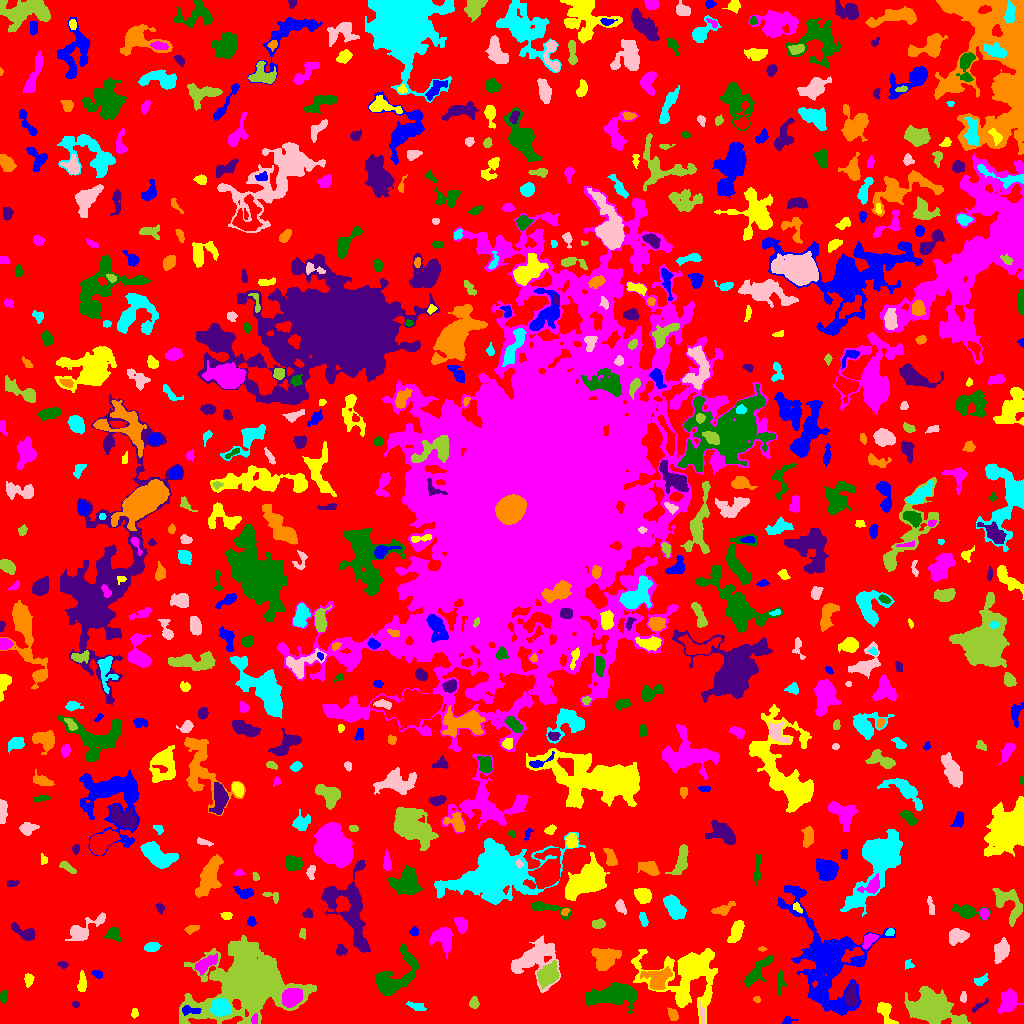

The data file committed next to this chart (first rows):
ID, X, Y, A, B, theta, total_flux, mu_max, mu_median, mu_mean, R_fwhm, R_e, R10, R90, x_start, x_end, y_start, y_end, area, greylevel
0, 535.4, 539, 313.3, 293.4, 0.7822, 1511770, 12.0, 2.0, 2.149, 93.86, 226, 85.68, 361.7, 0, 1023, 0, 1023, 703499, 2.149
1, 787.3, 2.722, 2.003, 1.623, 1.287, 54.0, 2.0, 1.0, 0.7105, 3.656, 2.111, 0.7979, 3.385, 782, 798, 0, 7, 76, 5.711
2, 134.5, 10.32, 2.418, 1.602, -1.558, 151.0, 5.0, 2.0, 2.397, 2.985, 2.459, 0.9772, 3.827, 131, 138, 5, 15, 63, 6.397
3, 254.4, 3.813, 2.349, 1.519, 1.414, 171.0, 6.0, 3.0, 2.714, 3.432, 2.394, 0.9772, 3.7, 251, 257, 0, 10, 63, 13.71
4, 614, 28.47, 11.28, 4.654, 0.1275, 5446, 18.0, 5.0, 6.161, 8.813, 8.234, 3.192, 13.84, 585, 636, 10, 41, 884, 10.16
5, 978.7, 17.53, 5.679, 1.25, 0.6061, 165.0, 4.0, 2.0, 1.919, 4.107, 2.877, 1.128, 4.478, 972, 988, 11, 25, 86, 6.919
6, 672.9, 8.738, 3.259, 2.213, -1.057, 275.0, 5.0, 2.0, 2.412, 3.949, 3.478, 1.382, 5.262, 667, 678, 3, 16, 114, 7.412
7, 416.9, 17.37, 4.878, 1.905, -0.2553, 240.0, 3.0, 2.0, 1.905, 5.382, 3.868, 1.493, 5.642, 406, 426, 13, 22, 126, 5.905
8, 701.6, 10.55, 4.859, 1.319, -1.43, 150.0, 3.0, 1.0, 1.562, 3.192, 2.821, 1.128, 4.983, 699, 704, 0, 22, 96, 7.562
9, 473.7, 20.42, 2.847, 2.121, 1.536, 292.0, 6.0, 3.0, 2.863, 4.26, 3.09, 1.262, 4.886, 469, 479, 15, 27, 102, 6.863
10, 723, 18.59, 3.035, 1.823, 0.1956, 167.0, 3.0, 2.0, 1.942, 4.222, 2.985, 1.262, 4.652, 717, 729, 14, 22, 86, 5.942
11, 190.4, 13.17, 5.351, 2.007, -0.06259, 385.0, 5.0, 3.0, 2.895, 5.202, 3.909, 1.493, 5.836, 182, 201, 8, 18, 133, 12.89
12, 885.2, 12.25, 6.029, 3.005, -1.149, 862.0, 10.0, 3.0, 3.607, 4.687, 4.334, 1.693, 7.291, 877, 898, 0, 21, 239, 7.607
13, 1008, 21.43, 5.909, 4.16, 1.266, 1770, 13.0, 5.0, 4.93, 5.232, 6.103, 2.257, 9.339, 997, 1023, 10, 35, 359, 7.93
14, 3.568, 26.75, 3.272, 1.439, 1.527, 88.0, 2.0, 1.0, 1.06, 4.652, 2.706, 1.128, 4.334, 0, 6, 20, 33, 83, 6.06
15, 75.53, 19.15, 1.98, 1.53, -0.0437, 109.0, 4.0, 2.0, 2.271, 3.478, 2.257, 0.7979, 3.432, 72, 79, 16, 22, 48, 6.271
16, 757.2, 24.12, 1.711, 1.49, -0.5837, 67.0, 4.0, 1.0, 1.457, 2.523, 1.954, 0.5642, 3.141, 753, 760, 21, 27, 46, 7.457
17, 220.6, 16.46, 4.366, 3.766, -0.2871, 3082, 23.0, 9.0, 9.512, 5.863, 5.171, 2.034, 8.311, 210, 231, 7, 25, 324, 20.51
18, 963.4, 26.3, 2.729, 1.442, 1.521, 142.0, 4.0, 2.0, 2.119, 3.742, 2.523, 0.9772, 3.909, 960, 966, 21, 32, 67, 7.119
19, 932.3, 15.08, 10.1, 6.235, -0.2771, 15196, 39.0, 7.0, 11.44, 9.707, 8.921, 3.568, 16.14, 904, 970, 0, 37, 1328, 14.44
20, 337, 27.17, 5.946, 4.359, -0.8896, 1509, 13.0, 3.0, 3.869, 4.918, 5.109, 1.954, 9.062, 328, 351, 11, 38, 390, 8.869
21, 819.8, 28.76, 3.302, 2.078, 1.35, 184.0, 4.0, 2.0, 1.84, 4.514, 3.192, 1.262, 4.886, 814, 824, 23, 35, 100, 10.84
22, 82.07, 39.73, 5.028, 1.922, 1.537, 381.0, 6.0, 2.0, 2.574, 4.583, 3.785, 1.493, 5.944, 77, 86, 32, 53, 148, 6.574
23, 291.6, 25.99, 4.773, 3.924, 0.6336, 3050, 18.0, 9.0, 8.815, 7.548, 5.614, 2.326, 8.649, 282, 303, 16, 35, 346, 22.82
24, 780.2, 40.53, 6.181, 2.003, 1.489, 316.0, 4.0, 2.0, 2.093, 6.077, 4.107, 1.596, 6.129, 777, 787, 28, 53, 151, 7.093
25, 850.7, 27.18, 5.204, 2.769, 1.53, 928.0, 7.0, 4.0, 4.0, 6.507, 4.853, 2.034, 7.378, 845, 858, 17, 39, 232, 12.0
26, 658, 43.91, 5.735, 4.871, 0.5609, 1596, 12.0, 3.0, 3.729, 5.754, 5.499, 2.034, 9.441, 640, 672, 34, 57, 428, 10.73
27, 981.7, 43.14, 2.671, 1.533, 0.3471, 102.0, 3.0, 1.0, 0.9189, 3.141, 2.523, 0.9772, 3.989, 974, 988, 38, 50, 111, 5.919
28, 534.9, 64.71, 12.64, 10.02, 0.5527, 4897, 14.0, 5.0, 5.007, 8.444, 10.14, 3.868, 15.74, 511, 560, 31, 88, 978, 8.007
29, 548, 48.63, 6.034, 4.313, 0.8484, 1406, 8.0, 3.0, 3.533, 7.777, 6.408, 2.523, 9.853, 537, 559, 34, 63, 398, 10.53
30, 506.3, 41.93, 2.055, 1.468, -0.3493, 102.0, 4.0, 2.0, 2.0, 3.038, 2.185, 0.7979, 3.523, 501, 510, 39, 45, 51, 6.0
31, 97.34, 49.52, 2.831, 1.788, -0.4435, 170.0, 4.0, 2.0, 2.179, 4.334, 2.932, 1.128, 4.297, 91, 102, 45, 53, 78, 6.179
32, 28.47, 44.07, 2.787, 2.014, 1.561, 396.0, 8.0, 3.0, 3.771, 4.029, 2.985, 1.128, 4.787, 24, 34, 36, 50, 105, 7.771
33, 204.9, 59.52, 6.036, 2.627, 0.5664, 603.0, 6.0, 2.0, 2.284, 5.352, 4.72, 1.784, 7.919, 194, 217, 48, 70, 264, 8.284
34, 395.5, 46.71, 15.34, 7.656, 0.8325, 2408, 7.0, 3.0, 2.82, 9.322, 9.184, 3.613, 14.28, 375, 419, 28, 80, 854, 6.82
35, 62.74, 58.98, 2.555, 1.602, -0.2172, 117.0, 3.0, 2.0, 1.857, 3.568, 2.585, 0.9772, 3.989, 57, 68, 55, 62, 63, 5.857
36, 605.1, 64.76, 6.386, 5.46, 0.2773, 2107, 10.0, 4.0, 4.445, 7.715, 6.979, 2.646, 10.91, 591, 621, 53, 75, 474, 7.445
37, 908.4, 58.75, 2.402, 2.228, -0.6004, 120.0, 3.0, 2.0, 1.69, 3.613, 2.764, 0.9772, 4.222, 905, 914, 54, 64, 71, 5.69
38, 1002, 73.01, 4.759, 3.164, 1.205, 1227, 10.0, 3.0, 4.246, 6.206, 4.82, 1.954, 7.878, 994, 1009, 60, 86, 289, 8.246
39, 249.7, 43.01, 19.02, 14.62, 0.2428, 49967, 60.0, 6.0, 10.23, 12.07, 14.88, 5.441, 29.76, 179, 316, 0, 88, 4886, 14.23
40, 951.6, 59.13, 3.075, 2.412, -0.01688, 425.0, 7.0, 3.0, 3.125, 4.297, 3.478, 1.382, 5.528, 945, 959, 53, 65, 136, 7.125
41, 858.9, 61.84, 2.613, 2, 0.4246, 178.0, 5.0, 2.0, 2.119, 2.821, 2.821, 0.9772, 4.549, 853, 865, 58, 66, 84, 8.119
42, 687.1, 49.87, 16.47, 14.41, 0.08715, 11405, 26.0, 4.0, 5.452, 7.838, 11.58, 3.868, 22.15, 631, 717, 0, 75, 2092, 8.452
43, 443.1, 85.9, 5.931, 4.736, -1.102, 1551, 9.0, 4.0, 3.937, 6.956, 5.944, 2.326, 9.458, 429, 452, 65, 96, 394, 7.937
44, 756.9, 51.46, 10.62, 2.942, 0.8471, 1197, 8.0, 3.0, 3.288, 6.864, 5.997, 2.326, 9.558, 744, 772, 36, 68, 364, 7.288
45, 340.7, 73.38, 2.459, 1.992, -1.569, 105.0, 3.0, 1.0, 1.01, 2.985, 2.646, 0.9772, 4.297, 336, 347, 68, 79, 104, 6.01
46, 762.1, 74.42, 2.161, 1.043, 0.01614, 90.0, 4.0, 2.0, 2.368, 2.985, 1.871, 0.7979, 2.932, 758, 767, 72, 77, 38, 8.368
47, 152, 76.47, 3.581, 2.15, 0.1654, 560.0, 9.0, 4.0, 4.058, 4.222, 3.568, 1.382, 5.642, 144, 161, 72, 81, 138, 8.058
48, 83.04, 92.91, 10.43, 3.842, 0.5803, 1012, 6.0, 2.0, 2.45, 7.485, 6.05, 2.326, 9.821, 65, 105, 83, 111, 413, 6.45
49, 302.8, 89.77, 2.64, 1.635, -1.494, 146.0, 5.0, 2.0, 2.246, 2.764, 2.459, 0.9772, 3.949, 299, 305, 84, 95, 65, 6.246
50, 576.6, 75.79, 11, 3.39, 1.324, 1241, 6.0, 3.0, 3.4, 9.202, 6.482, 2.706, 9.707, 566, 585, 59, 95, 365, 7.4
51, 414, 91.73, 2.14, 1.629, 1.501, 107.0, 4.0, 1.0, 1.446, 3.038, 2.185, 0.7979, 3.785, 409, 418, 87, 97, 74, 6.446
52, 736.1, 91.23, 5.936, 2.662, 1.179, 896.0, 8.0, 3.0, 3.486, 6.18, 5.046, 1.954, 7.818, 727, 744, 81, 103, 257, 7.486
53, 869.2, 83.74, 4.339, 2.422, 0.7879, 756.0, 10.0, 4.0, 4.696, 4.886, 3.949, 1.493, 6.257, 862, 878, 74, 90, 161, 9.696
54, 113, 89.51, 3.15, 2.991, -0.1763, 601.0, 9.0, 3.0, 3.62, 4.442, 3.7, 1.493, 5.836, 104, 121, 82, 96, 166, 8.62
55, 25.63, 89.53, 6.495, 2.596, -0.557, 363.0, 6.0, 1.0, 1.532, 4.26, 3.7, 1.382, 6.333, 11, 35, 83, 101, 237, 7.532
56, 192.3, 94.75, 3.051, 1.329, 0.2793, 65.0, 2.0, 1.0, 0.6436, 4.146, 2.585, 0.9772, 3.868, 184, 199, 89, 98, 101, 5.644
57, 890.1, 91.22, 2.252, 1.752, 0.5117, 139.0, 4.0, 2.0, 2.206, 3.785, 2.523, 0.9772, 3.909, 885, 894, 88, 95, 63, 8.206
58, 957.4, 87.27, 4.574, 3.229, 0.129, 903.0, 8.0, 3.0, 3.473, 6.077, 4.787, 1.871, 7.715, 949, 969, 78, 95, 260, 8.473
59, 598.5, 99.5, 3.398, 2.242, 0.0493, 444.0, 7.0, 4.0, 3.828, 4.652, 3.613, 1.382, 5.412, 592, 605, 95, 105, 116, 6.828
... 626 more rows
